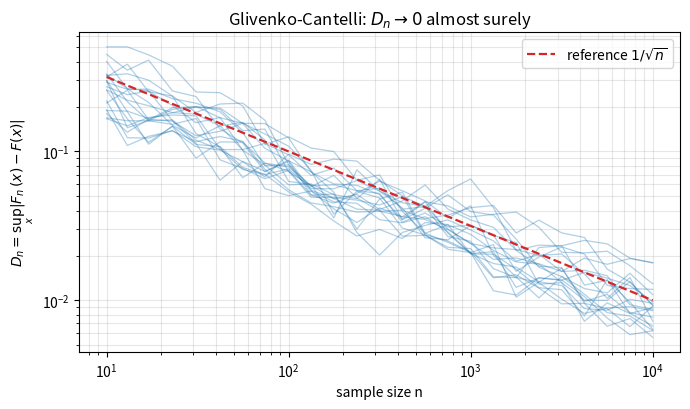

Source code (Python):
"""Kolmogorov distance D_n between the EDF and the true CDF as n grows (20 replications)."""

import numpy as np
import matplotlib.pyplot as plt
from scipy.stats import norm


def ks_distance(sample):
    x = np.sort(sample)
    n = len(x)
    f = norm.cdf(x)
    i = np.arange(1, n + 1)
    return np.max(np.maximum(i / n - f, f - (i - 1) / n))


ns = np.unique(np.logspace(1, 4, 25).astype(int))
fig, ax = plt.subplots(figsize=(7, 4.2))
for rep in range(20):
    data = np.random.normal(size=ns[-1])
    ax.plot(ns, [ks_distance(data[:n]) for n in ns], color="C0", alpha=0.35, lw=0.9)
ax.plot(ns, 1 / np.sqrt(ns), color="C3", lw=1.6, ls="--", label="reference $1/\\sqrt{n}$")
ax.set_xscale("log")
ax.set_yscale("log")
ax.set_xlabel("sample size n")
ax.set_ylabel("$D_n = \\sup_x |F_n(x) - F(x)|$")
ax.set_title("Glivenko-Cantelli: $D_n \\to 0$ almost surely")
ax.legend()
ax.grid(alpha=0.3, which="both")
fig.tight_layout()
